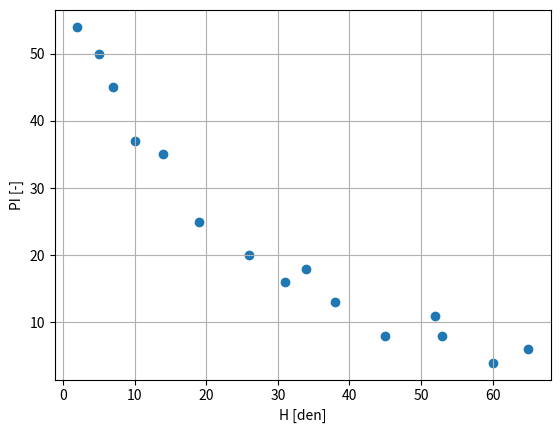
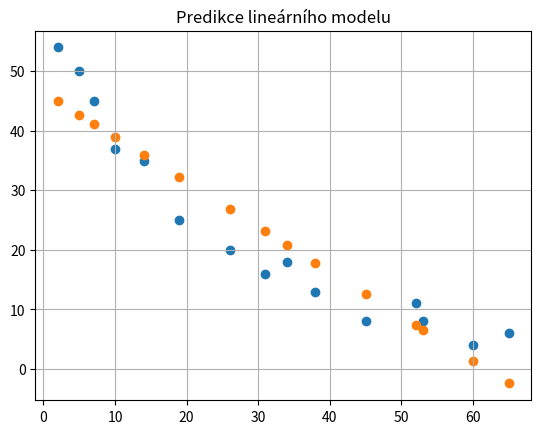
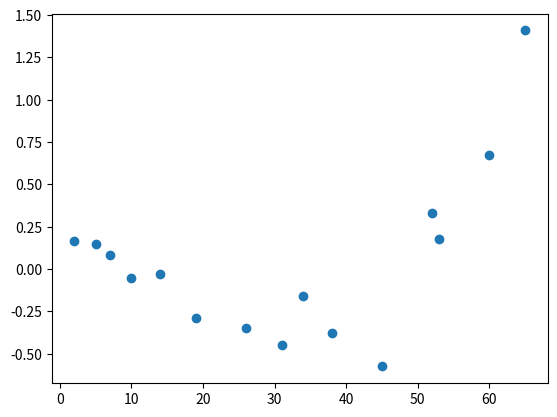
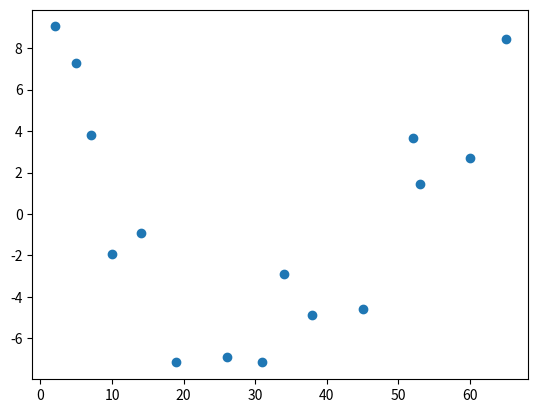
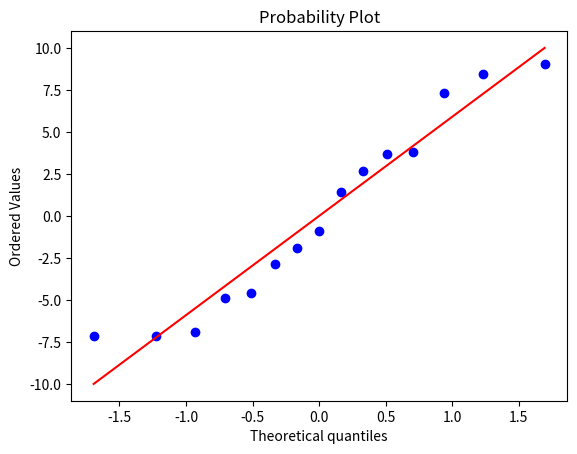
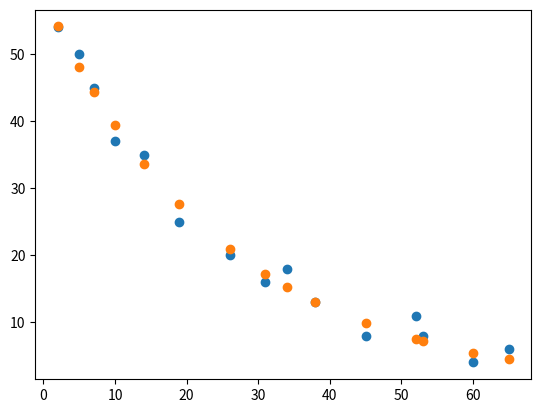
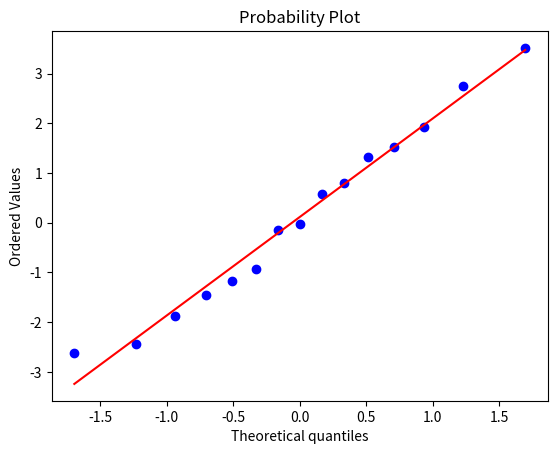

The script that saved these images, in order:
import numpy as np
from matplotlib import pyplot as plt
from scipy import stats
from scipy import optimize
import pylab

H = np.array([2, 5, 7, 10, 14, 19, 26, 31, 34, 38, 45, 52, 53, 60, 65])
PI = np.array([54, 50, 45, 37, 35, 25, 20, 16, 18, 13, 8, 11, 8, 4, 6])
print(H.shape)
print(PI.shape)

plt.scatter(H, PI)  # vykreslení dat
plt.xlabel("H [den]")
plt.ylabel("PI [-]")
plt.grid(True)


# Lineární model PI = H * slope + intercept
linearni_model = stats.linregress(H, PI)
print(linearni_model)
predikce_linearniho_modelu = linearni_model.slope *  H + linearni_model.intercept
plt.figure()
plt.scatter(H, PI)
plt.scatter(H, predikce_linearniho_modelu)
plt.title("Predikce lineárního modelu")
plt.grid()

relativni_chyba = (PI - predikce_linearniho_modelu) / PI
plt.figure()
plt.scatter(H, relativni_chyba)

# výpočet residuí lineárního modelu
residua_linearni_model = PI - predikce_linearniho_modelu
plt.figure()
plt.scatter(H, residua_linearni_model)

print(stats.normaltest(residua_linearni_model))

# QQ plot
fig = plt.figure()
ax = fig.add_subplot(111)
stats.probplot(residua_linearni_model, dist="norm", plot=pylab)

def exponencialni_model_2parametry(x, w0, w1):
    """Dvouparametrovy exponcialni model h(x) = w0 * e^(w1 * x)"""
    return w0 * np.exp(w1 * x)
w0_odhad = np.linspace(0, 100, 100)  # počáteční odhady parametry w0 od 0 do 100 (100 hodnot)
w1_odhad = np.linspace(-1, 0, 100)  # počáteční odhady parametru w1
nejlepsi_soucet = 10 ** 50  # definicine nejlepšího součtu jako velké číslo (hledáme minimum)
nejlepsi_parametry_exp2 = (0, 0)
for w0_pocatecni in w0_odhad:  # iterjeme přes všechny počáteční odhady w0
    for w1_pocatecni in w1_odhad:
        # optimalizace
        parametry_exp2, _, infodict, _ , _  = optimize.curve_fit(
            exponencialni_model_2parametry, H, PI, full_output=True, p0=[w0_pocatecni, w1_pocatecni])
        # aktuální součet residuí
        aktualni_soucet = np.sum(np.abs(infodict["fvec"]))
        if aktualni_soucet < nejlepsi_soucet:
            # když najdeme lepší řešení, tak si uložíme parametry modelu
            nejlepsi_parametry_exp2 = parametry_exp2
print(parametry_exp2)

predikce_exp2_modelu = nejlepsi_parametry_exp2[0] * np.exp(nejlepsi_parametry_exp2[1] * H)
plt.figure()
plt.scatter(H, PI)
plt.scatter(H, predikce_exp2_modelu)

plt.figure()
residua_2exp = PI - predikce_exp2_modelu # výpočet residuí exp2
fig = plt.figure()
ax = fig.add_subplot(111)
stats.probplot(residua_2exp, dist="norm", plot=pylab)  # QQ plot modelu exp2

plt.show()

print("Stav pacienta ve 70 dni")
predikce_exp2_70 = nejlepsi_parametry_exp2[0] * np.exp(nejlepsi_parametry_exp2[1] * 70)
print(predikce_exp2_70)

print("Vyhodnocení modelů")
print(f"Suma čtverců odchylek lineární model: {np.sum(residua_linearni_model ** 2)}")
print(f"Suma čtverců odchylek exp2 modelu: {np.sum(residua_2exp ** 2)}")